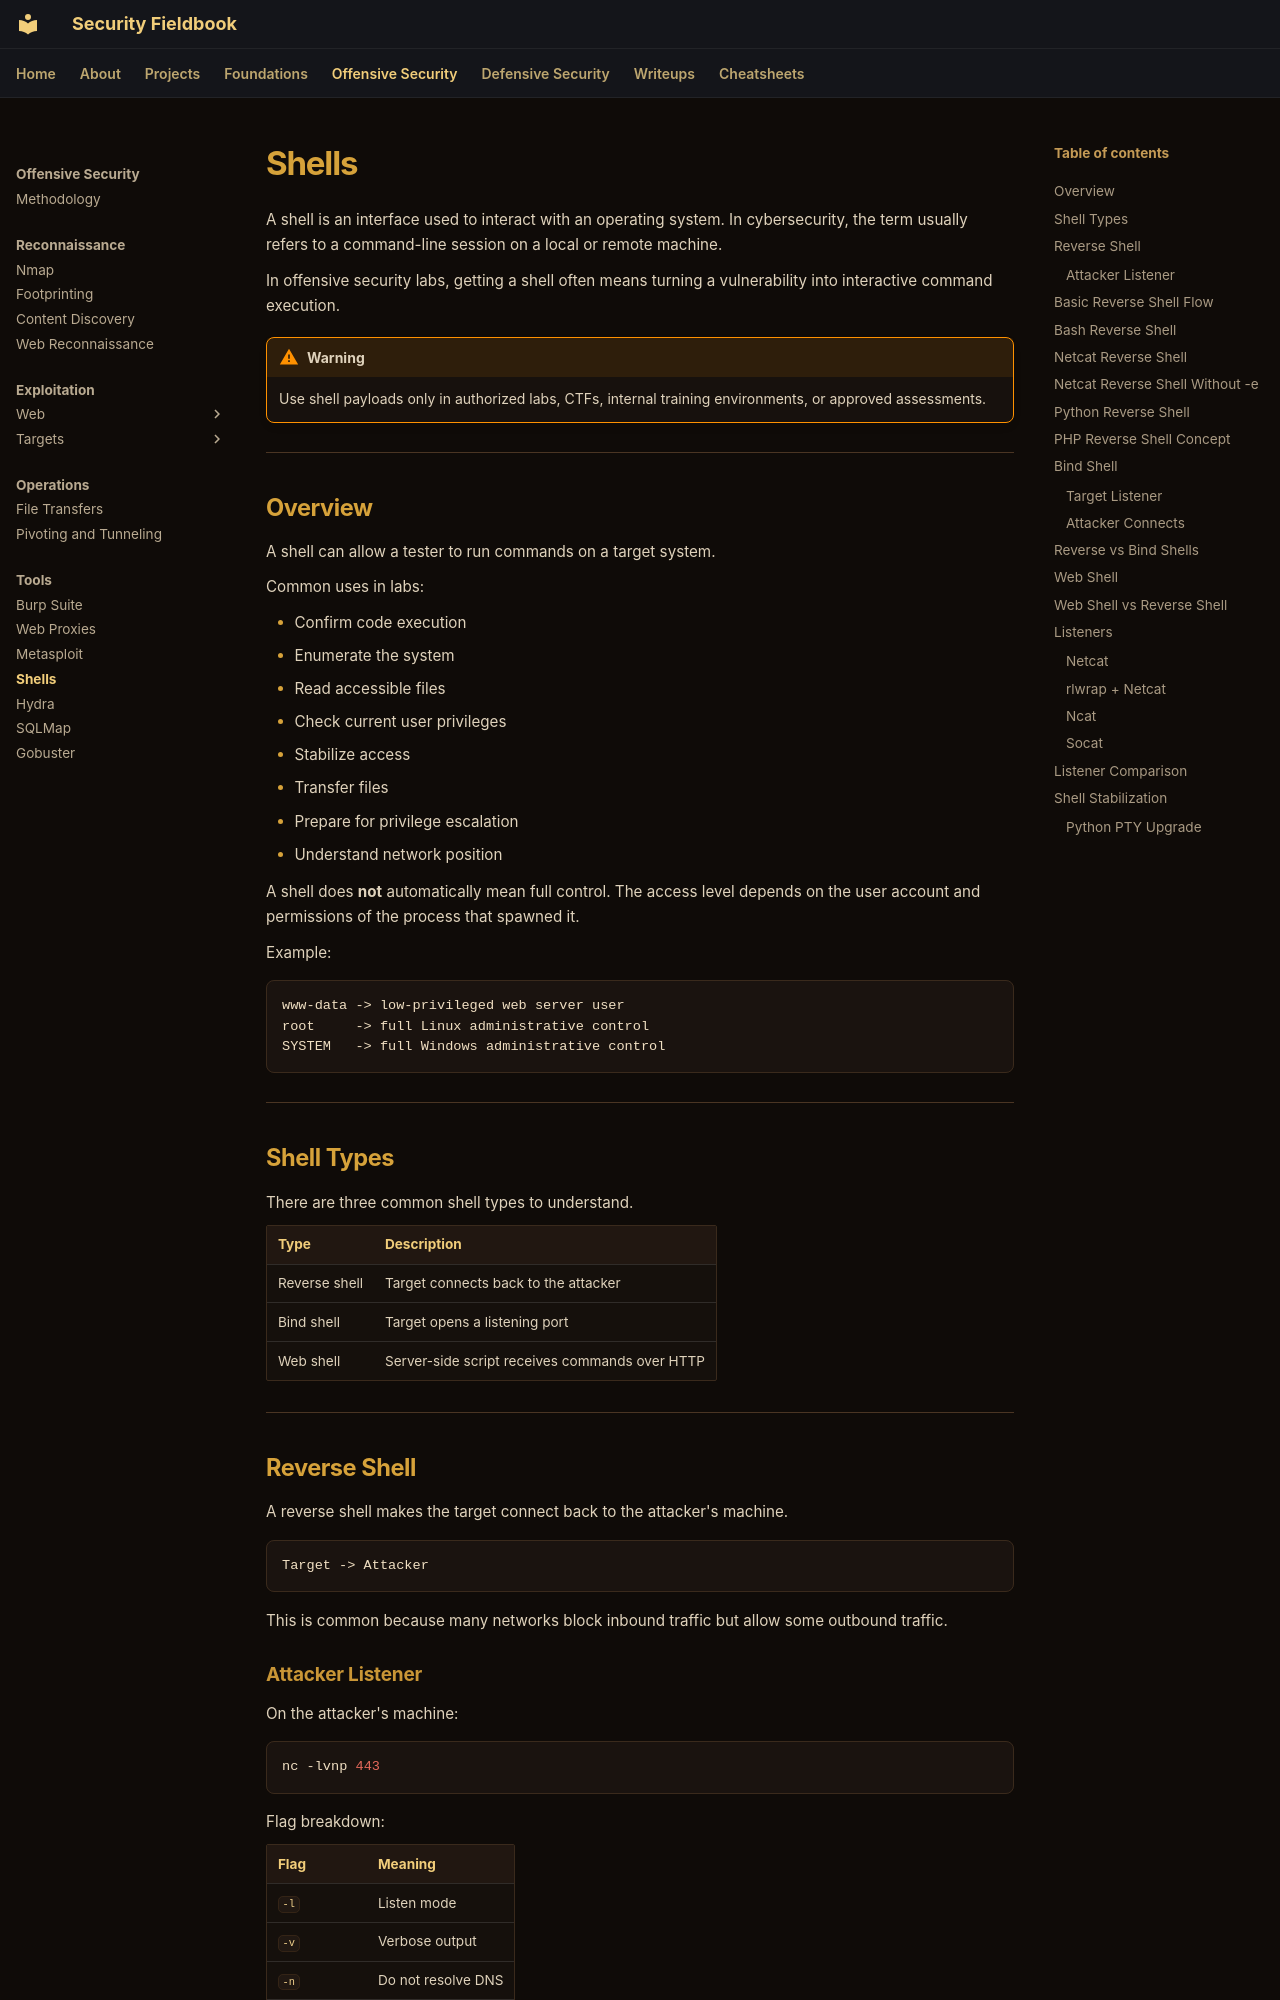

repository: ch0kan/security-fieldbook · page: offensive/tools/shells/index.html · generator: mkdocs

# Shells

A shell is an interface used to interact with an operating system. In cybersecurity, the term usually refers to a command-line session on a local or remote machine.

In offensive security labs, getting a shell often means turning a vulnerability into interactive command execution.

!!! warning
    Use shell payloads only in authorized labs, CTFs, internal training environments, or approved assessments.

---

## Overview

A shell can allow a tester to run commands on a target system.

Common uses in labs:

- Confirm code execution
- Enumerate the system
- Read accessible files
- Check current user privileges
- Stabilize access
- Transfer files
- Prepare for privilege escalation
- Understand network position

A shell does **not** automatically mean full control. The access level depends on the user account and permissions of the process that spawned it.

Example:

```text
www-data -> low-privileged web server user
root     -> full Linux administrative control
SYSTEM   -> full Windows administrative control
```

---

## Shell Types

There are three common shell types to understand.

| Type | Description |
|---|---|
| Reverse shell | Target connects back to the attacker |
| Bind shell | Target opens a listening port |
| Web shell | Server-side script receives commands over HTTP |

---

## Reverse Shell

A reverse shell makes the target connect back to the attacker's machine.

```text
Target -> Attacker
```

This is common because many networks block inbound traffic but allow some outbound traffic.
